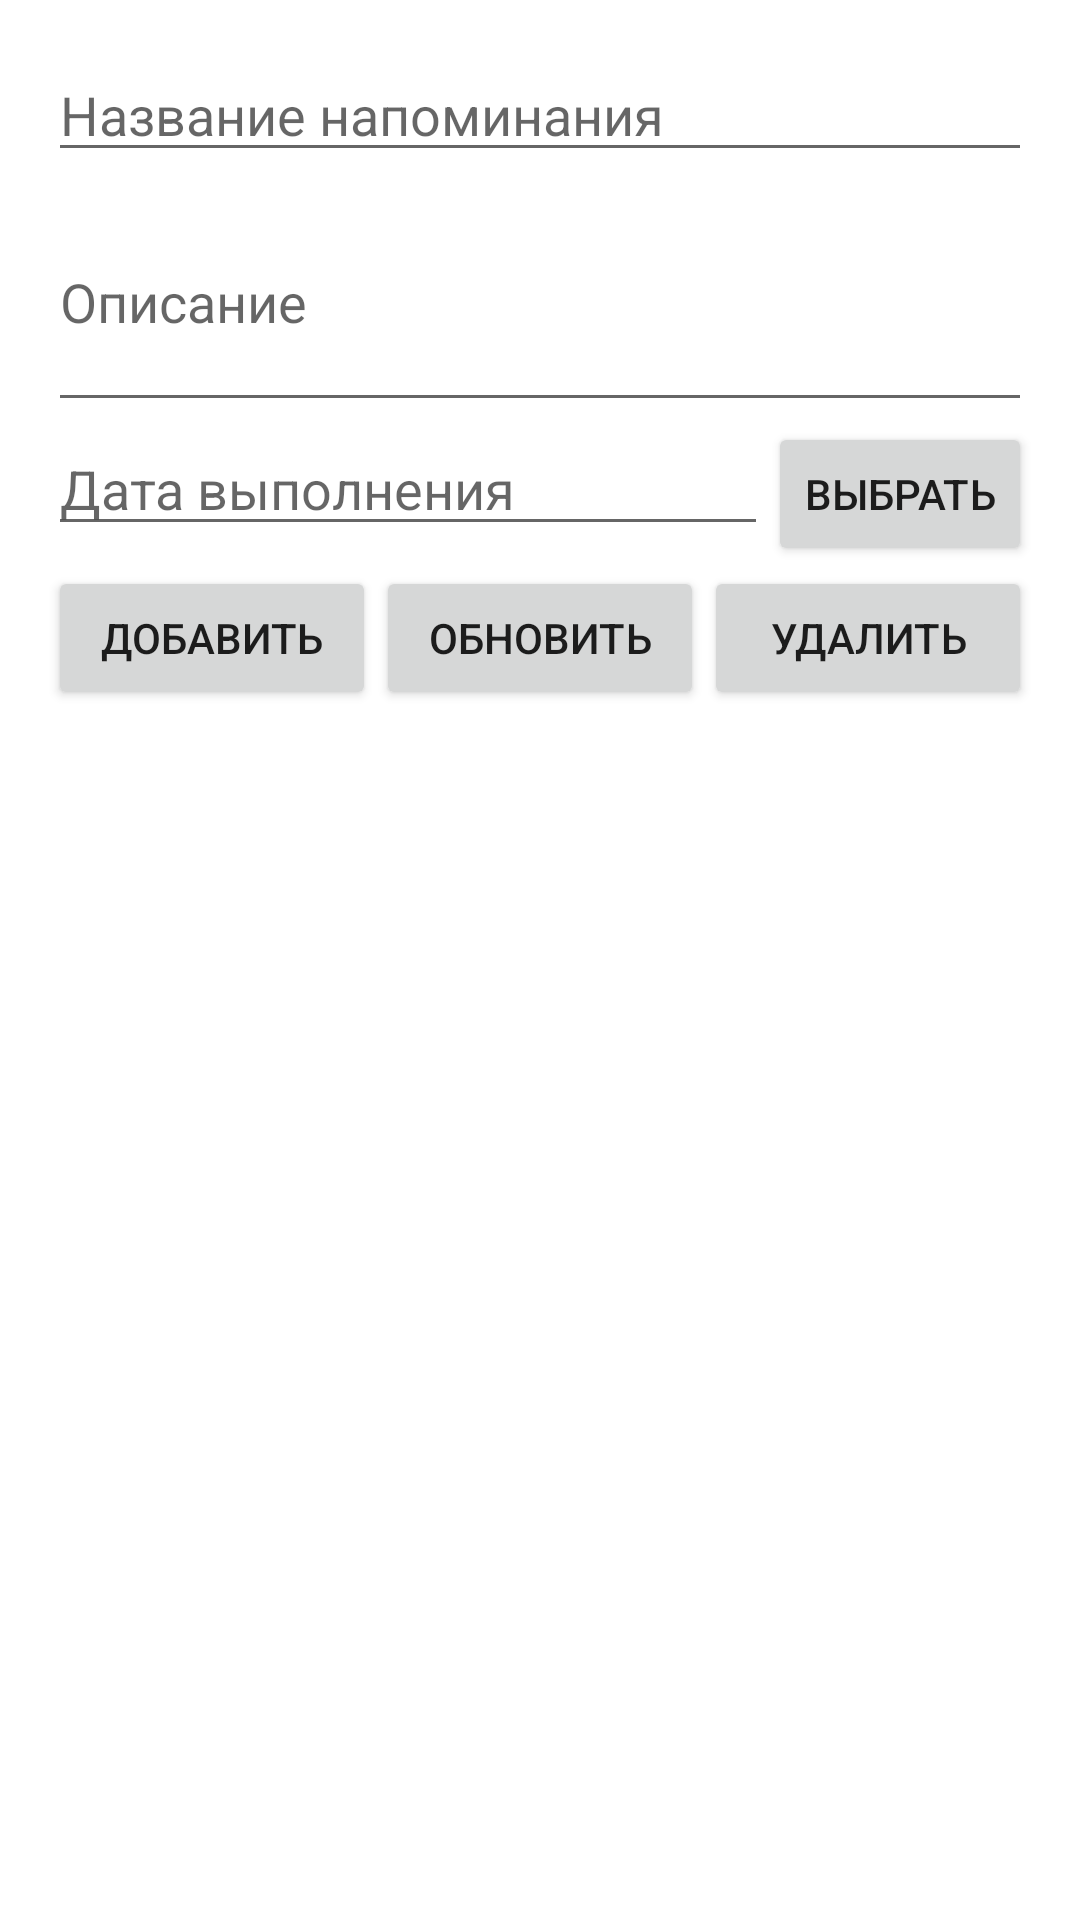

Write the Android layout XML for this screen, with the resource values it uses.
<!-- AndroidManifest.xml: application theme Theme.UgreyMobileApp -->
<!-- res/layout/activity_reminders.xml -->
<?xml version="1.0" encoding="utf-8"?>
<LinearLayout xmlns:android="http://schemas.android.com/apk/res/android"
    android:layout_width="match_parent"
    android:layout_height="match_parent"
    android:orientation="vertical"
    android:padding="16dp">

    <EditText
        android:id="@+id/etTitle"
        android:layout_width="match_parent"
        android:layout_height="wrap_content"
        android:hint="Название напоминания"
        android:inputType="textCapSentences"/>

    <EditText
        android:id="@+id/etDescription"
        android:layout_width="match_parent"
        android:layout_height="wrap_content"
        android:hint="Описание"
        android:inputType="textCapSentences|textMultiLine"
        android:minLines="3"/>

    <LinearLayout
        android:layout_width="match_parent"
        android:layout_height="wrap_content"
        android:orientation="horizontal">

        <EditText
            android:id="@+id/etDueDate"
            android:layout_width="0dp"
            android:layout_height="wrap_content"
            android:layout_weight="1"
            android:hint="Дата выполнения"
            android:inputType="date"/>

        <Button
            android:id="@+id/btnDatePicker"
            android:layout_width="wrap_content"
            android:layout_height="wrap_content"
            android:text="Выбрать"/>
    </LinearLayout>

    <LinearLayout
        android:layout_width="match_parent"
        android:layout_height="wrap_content"
        android:orientation="horizontal">

        <Button
            android:id="@+id/btnAdd"
            android:layout_width="0dp"
            android:layout_height="wrap_content"
            android:layout_weight="1"
            android:text="Добавить"/>

        <Button
            android:id="@+id/btnUpdate"
            android:layout_width="0dp"
            android:layout_height="wrap_content"
            android:layout_weight="1"
            android:text="Обновить"/>

        <Button
            android:id="@+id/btnDelete"
            android:layout_width="0dp"
            android:layout_height="wrap_content"
            android:layout_weight="1"
            android:text="Удалить"/>
    </LinearLayout>

    <ListView
        android:id="@+id/listView"
        android:layout_width="match_parent"
        android:layout_height="0dp"
        android:layout_weight="1"/>
</LinearLayout>
<!-- resources referenced by this layout -->
<resources>
  <style name="Theme.UgreyMobileApp" parent="Theme.MaterialComponents.DayNight.NoActionBar">
  
          <item name="colorPrimary">@color/primary_green</item>
          <item name="colorPrimaryVariant">@color/primary_dark</item>
          <item name="colorOnPrimary">@color/white</item>
  
          <item name="colorSecondary">@color/accent</item>
          <item name="colorSecondaryVariant">@color/primary_light</item>
          <item name="colorOnSecondary">@color/black</item>
  
          <item name="android:statusBarColor">@android:color/transparent</item>
          <item name="android:windowLightStatusBar">false</item>
          <item name="android:windowTranslucentStatus">true</item>
  
          <item name="materialButtonStyle">@style/Widget.MaterialComponents.Button</item>
          <item name="textInputStyle">@style/Widget.MaterialComponents.TextInputLayout.OutlinedBox</item>
      </style>
  <color name="primary_green">#199241</color>
  <color name="primary_dark">#0F5A2B</color>
  <color name="white">#FFFFFFFF</color>
  <color name="accent">#8BC34A</color>
  <color name="primary_light">#4CAF50</color>
  <color name="black">#FF000000</color>
</resources>
